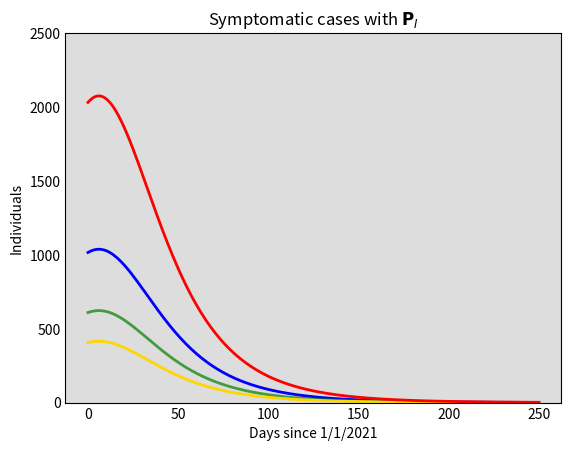

This chart was generated by the following Python code: (Note: this script raises an exception after producing the figure.)
# -*- coding: utf-8 -*-
"""
Created on Tue Oct 27 10:05:00 2020

@author: Fer
"""

import numpy as np
from scipy.integrate import odeint
import matplotlib.pyplot as plt
import pandas as pd


#######################################################
## Code block 1: Model parameters         #############
#######################################################

# birth and natura death rates patch i (b_i, d_i)
b = np.array([1./(70*365),1./(70*365), 1./(70*365)])
d = np.array([1./(70*365),1./(70*365), 1./(70*365)])


# disease transmission coefficient (beta_i)
beta = np.array([0.31, 0.40, 0.53]) # (LR-P1 0.31, MR-P2 .40, HR-P3 0.53)
alpha = np.array([.45, .45, .45]) # asymptomatic reduction in beta

# transition from exposed to infectious
k = np.array([1/5.99, 1/5.99, 1/5.99]) # G1,G2,G3

# fraction who develop symptoms
rho = np.array([.8, .8, .8]) # G1,G2,G3


# rate for reporting
nu = np.array([1./3, 1/3, 1/3])

# recovery rates
# asymtomatic
ga = np.array([1/14., 1/14., 1/14.]) # G1,G2,G3

# symptomatic
g = np.array([1/10.81, 1/10.81, 1/10.81]) # G1,G2,G3

# reported
gr = np.array([1/5, 1/5, 1/5])

# RESIDENCE TIME MATRIX

PI = np.array([[1/3, 1/3, 1/3],
              [1/3, 1/3, 1/3],
              [1/3, 1/3, 1/3]])

P = np.array([[.15, .15, .7],
              [.15, .15, .7],
              [.15, .15, .7]])

PII = np.array([[.8, .1, .1],
              [.1, .8, .1],
              [.1, .1, .8]])




#####################################################
###### code block 2: the model      #################
#####################################################

def deriv(y, t, u, psi, w, theta, rhoV):
    S1, V1, E1, Ev1, A1, I1, Ir1, R1, S2, V2, E2, Ev2, A2, I2, Ir2, R2, S3, V3, E3, Ev3, A3, I3, Ir3, R3 = y
    #
    N1 = S1 + V1 + E1 + Ev1 + A1 + I1 + Ir1 +R1
    N2 = S2 + V2 + E2 + Ev2 + A2 + I2 + Ir2 +R2
    N3 = S3 + V3 + E3 + Ev3 + A3 + I3 + Ir3 +R3
    N = np.array([N1, N2, N3])
    A = np.array([A1, A2, A3])
    I = np.array([I1, I2, I3])
    # effective populations
    # 1
    N1e = np.dot(P[:, 0],N)
    A1e = np.dot(P[:, 0],A)
    I1e = np.dot(P[:, 0],I)
    # 2
    N2e = np.dot(P[:, 1],N)
    A2e = np.dot(P[:, 1],A)
    I2e = np.dot(P[:, 1],I)
    # 3
    N3e = np.dot(P[:, 2],N)
    A3e = np.dot(P[:, 2],A)
    I3e = np.dot(P[:, 2],I)
    #
    # Force of infection beta_{j}(I_{j}^{e}+alphaA_{j}^{e})/N_{j}^{e}
    F = np.array([beta[0]*(I1e + alpha[0]*A1e)/N1e,
                  beta[1]*(I2e + alpha[1]*A2e)/N2e,
                  beta[2]*(I3e + alpha[2]*A3e)/N3e])
    # incidence
    # susceptibles
    incS1 = 0.
    incS2 = 0.
    incS3 = 0.
    for j in [0, 1, 2]:
        incS1 += P[0,j]*S1*F[j]
        incS2 += P[1,j]*S2*F[j]
        incS3 += P[2,j]*S3*F[j]
    # vaccinated
    incV1 = 0.
    incV2 = 0.
    incV3 = 0.
    for j in [0, 1, 2]:
        incS1 += P[0,j]*V1*(1-psi[0])*F[j]
        incS2 += P[1,j]*V2*(1-psi[1])*F[j]
        incS3 += P[2,j]*V3*(1-psi[2])*F[j]
    # model equations
    dS1dt = b[0]*N[0] - incS1 - u[0]*S1 + w[0]*R1 +theta[0]*V1- d[0]*S1
    dV1dt = u[0]*S1 - incV1 - theta[0]*V1 - d[0]*V1
    dE1dt = incS1 - (k[0]+ d[0])*E1
    dEv1dt= incV1 - (k[0]+ d[0])*Ev1
    dA1dt = (1-rho[0])*k[0]*E1 + (1-rhoV[0])*k[0]*Ev1 - (ga[0]+d[0])*A1
    dI1dt = rho[0]*k[0]*E1 + rhoV[0]*k[0]*Ev1 - (g[0]+nu[0]+d[0])*I1
    dIr1dt= nu[0]*I1 - (gr[0]+d[0])*Ir1 
    dR1dt = ga[0]*A1 + g[0]*I1 + gr[0]*Ir1 - (w[0]+d[0])*R1
    dS2dt = b[1]*N[1] - incS2 - u[1]*S2 + w[1]*R2 +theta[1]*V2 - d[1]*S2
    dV2dt = u[1]*S2 - incV2  - theta[1]*V2- d[1]*V2
    dE2dt = incS2 - (k[1]+ d[1])*E2
    dEv2dt= incV2 - (k[0]+ d[0])*Ev1
    dA2dt = (1-rho[1])*k[1]*E2 +(1-rhoV[1])*k[1]*Ev2 - (ga[1]+d[1])*A2
    dI2dt = rho[1]*k[1]*E2 + rhoV[1]*k[1]*Ev2 - (g[1]+nu[1]+d[1])*I2
    dIr2dt= nu[1]*I2 - (gr[1]+d[1])*Ir2 
    dR2dt = ga[1]*A2 + g[1]*I2 + gr[1]*Ir2 - (w[1]+d[1])*R2
    dS3dt = b[2]*N[2] - incS3 - u[2]*S3 + w[2]*R3 + theta[2]*V3 - d[2]*S3
    dV3dt = u[2]*S3 - incV3  - theta[2]*V3 - d[2]*V3
    dE3dt = incS3 - (k[2]+ d[2])*E3
    dEv3dt= incV3 - (k[2]+ d[2])*Ev3
    dA3dt = (1-rho[2])*k[2]*E3 + (1-rhoV[2])*k[2]*Ev3 - (ga[2]+d[2])*A3
    dI3dt = rho[2]*k[2]*E3 + rho[2]*k[2]*Ev3 - (g[2]+nu[2]+d[2])*I3
    dIr3dt= nu[2]*I3 - (gr[2]+d[2])*Ir3 
    dR3dt = ga[2]*A3 + g[2]*I3 + gr[2]*Ir3- (w[2]+d[2])*R3
    return dS1dt, dV1dt, dE1dt, dEv1dt, dA1dt, dI1dt, dIr1dt, dR1dt, dS2dt, dV2dt, dE2dt, dEv2dt, dA2dt, dI2dt, dIr2dt, dR2dt, dS3dt, dV3dt, dE3dt, dEv3dt, dA3dt, dI3dt, dIr3dt, dR3dt 




#####################################################
###### code block 3: integration and plots  #########
#####################################################
    
# A grid of time points (in days)
t = np.linspace(0, 335, 335)
t2021 = np.linspace(0, 250, 250)

# initial conditions (S, V, E, Ev, A, I, Ir, R)

CdMxN = 160000 # effective total population
S = .98*CdMxN
I = .005*CdMxN   # percentage active cases
A = (1-rho[0])*I # asintomatic
Ir =  0 # 
E =   I/k[0] # exposed fraction
R = .01*CdMxN # 1% inmunity in the population
CdMx = np.array([S, 0., E, 0., A, I, Ir, R])
# P1 
P10 = CdMx*0.5
# P2 
P20 = CdMx*0.3
# P3 
P30 = CdMx*0.2

# complete initial condition
y0 = np.concatenate([P10, P20, P30])


##############Parameters for the scenarios
# Formula 1-exp(-uT)=x, u=vac rate, T=tiempo, x=coverage
u1 = -np.log(1-0.3)/90  # 40% coverage, 3 months
u2 = -np.log(1-0.4)/90 # 50% coverage, 3 months
u3 = -np.log(1-0.5)/90 # 60% coverage, 3 months

# vaccination rates
uS0 = np.array([.0, .0, .0]) # Scenario 0 (sin control)
uS1 = np.array([u1, u1, u1]) # Scenario 1 (sin control)
uS2 = np.array([u2, u2, u2]) # Scenario 2 (sin control)


# vaccine efficacy
psiS0 = np.array([0, 0, 0]) # Scenario 0 (sin control)
psiS1 = np.array([.7, .7, .7]) # Scenario 1 
psiS2 = np.array([.8, .8, .8]) # Scenario 2 


# loss of natural immunity
w180 = np.array([1./180, 1/180, 1/180]) # Medio año
w360 = np.array([1./360, 1/360, 1/360]) # 1 año


# loss of vaccine immunity
thetaS0 = np.array([1./180, 1/180, 1/180]) # Scenario 0 (sin control)
thetaS1 = np.array([1./180, 1/180, 1/180]) # Scenario 1
thetaS2 = np.array([1./250, 1/250, 1/250]) # Scenario 2


# vaccinated fraction who develop symptoms
rhoVS0 = np.array([.8, .8, .8]) # Scenario 0 (sin control)
rhoVS1 = np.array([.5, .5, .5]) # Scenario 1
rhoVS2 = np.array([.3, .3, .3]) # Scenario 2




# Integrate the equation over the grid time t
# Scenario 0
solution0 = odeint(deriv, y0, t, args=(uS0, psiS0, w360, thetaS0, rhoVS0))
S1, V1, E1, Ev1, A1, I1, Ir1, R1, S2, V2, E2, Ev2, A2, I2, Ir2, R2, S3, V3, E3, Ev3, A3, I3, Ir3, R3 = solution0.T

# initial condition 2021
y2021 = solution0[39]

# Scenario 2
solution2 = odeint(deriv, y2021, t2021, args=(uS2, psiS2, w360, thetaS2, rhoVS2))
S12, V12, E12, Ev12, A12, I12, Ir12, R12, S22, V22, E22, Ev22, A22, I22, Ir22, R22, S32, V32, E32, Ev32, A32, I32, Ir32, R32 = solution2.T



# Plot the data

#--PLOT I cases per patch
# Scenario 2 (b)

fig1 = plt.figure(facecolor='w')
ax = fig1.add_subplot(111, facecolor='#dddddd', axisbelow=True)
ax.plot(t2021, I12, 'b', alpha=1, lw=2, label='Patch 1')
ax.plot(t2021, I22, 'g', alpha=0.7, lw=2, label='Patch 2')
ax.plot(t2021, I32, 'gold', alpha=1, lw=2, label='Patch 3')
ax.plot(t2021, I12+I22+I32, 'r', alpha=1, lw=2, label='Total')
ax.set_xlabel('Days since 1/1/2021')
ax.set_ylabel('Individuals')
ax.set_ylim(0,2500)
ax.set_title(r'Symptomatic cases with $\mathbf{P}_{I}$')
ax.yaxis.set_tick_params(length=0)
ax.xaxis.set_tick_params(length=0)
ax.grid(b=True, which='major', c='w', lw=2, ls='-')
legend = ax.legend()
#legend.get_frame().set_alpha(0.5)
for spine in ('top', 'right', 'bottom', 'left'):
    ax.spines[spine].set_visible(False) 
    
plt.show()

#--PLOT reported cases per patch
# Scenario 2 (b)

fig2 = plt.figure(facecolor='w')
ax = fig2.add_subplot(111, facecolor='#dddddd', axisbelow=True)
ax.plot(t2021, Ir12, 'b', alpha=1, lw=2, label='Patch 1')
ax.plot(t2021, Ir22, 'g', alpha=0.7, lw=2, label='Patch 2')
ax.plot(t2021, Ir32, 'gold', alpha=1, lw=2, label='Patch 3')
ax.plot(t2021, Ir12+Ir22+Ir32, 'r', alpha=1, lw=2, label='Total')
ax.set_xlabel('Days since 1/1/2021')
ax.set_ylabel('Individuals')
ax.set_ylim(0,4000)
ax.set_title(r'Reported cases with $\mathbf{P}_{I}$')
ax.yaxis.set_tick_params(length=0)
ax.xaxis.set_tick_params(length=0)
ax.grid(b=True, which='major', c='w', lw=2, ls='-')
legend = ax.legend()
#legend.get_frame().set_alpha(0.5)
for spine in ('top', 'right', 'bottom', 'left'):
    ax.spines[spine].set_visible(False) 
    
plt.show()



#--PLOT A cases per patch
# Scenario 2 (b)

fig1 = plt.figure(facecolor='w')
ax = fig1.add_subplot(111, facecolor='#dddddd', axisbelow=True)
ax.plot(t2021, A12, 'b', alpha=1, lw=2, label='Patch 1')
ax.plot(t2021, A22, 'g', alpha=0.7, lw=2, label='Patch 2')
ax.plot(t2021, A32, 'gold', alpha=1, lw=2, label='Patch 3')
ax.plot(t2021, A12+A22+A32, 'r', alpha=1, lw=2, label='Total')
ax.set_xlabel('Days since 1/1/2021')
ax.set_ylabel('Individuals')
ax.set_ylim(0,3000)
ax.set_title(r'Asymptomatic cases with $\mathbf{P}_{I}$')
ax.yaxis.set_tick_params(length=0)
ax.xaxis.set_tick_params(length=0)
ax.grid(b=True, which='major', c='w', lw=2, ls='-')
legend = ax.legend()
#legend.get_frame().set_alpha(0.5)
for spine in ('top', 'right', 'bottom', 'left'):
    ax.spines[spine].set_visible(False) 
    
plt.show()



#####################################################
###### code block 4: R0 values              #########
#####################################################

############ vaccine parameters for Re
# vaccination rates
u = uS2  # Scenario 1

# vaccine efficacy
psi = psiS2

# loss of natural immunity
w = w360

# vaccinated fraction who develop symptoms
rhoV = rhoVS2

# loss of vaccine immunity
theta = thetaS2

#------------------ DFE
# constant initial populations
N1 = np.sum(P10) #patch 1
N2 = np.sum(P20) # patch 2
N3 = np.sum(P30) # patch 3

Sdfe1 = b[0]*(theta[0]+d[0])*N1/((u[0]+theta[0]+d[0])*d[0])
Sdfe2 = b[1]*(theta[1]+d[1])*N2/((u[1]+theta[1]+d[1])*d[1])
Sdfe3 = b[2]*(theta[2]+d[2])*N3/((u[2]+theta[2]+d[2])*d[2])
Sdfe = np.array([Sdfe1, Sdfe2, Sdfe3])
print(Sdfe)

Vdfe1 = N1 - Sdfe1
Vdfe2 = N2 - Sdfe2
Vdfe3 = N3 - Sdfe3
Vdfe = np.array([Vdfe1, Vdfe2, Vdfe3])
#-----------------------------------------

# R0 in the absence of movement
R01 = ((alpha[0]*(1-rho[0])/(ga[0]+d[0])) + rho[0]/(g[0]+d[0]))*(k[0]*beta[0]/(k[0]+nu[0]+d[0]))
R02 = ((alpha[1]*(1-rho[1])/(ga[1]+d[1])) + rho[1]/(g[1]+d[1]))*(k[1]*beta[1]/(k[1]+nu[0]+d[1]))
R03 = ((alpha[2]*(1-rho[2])/(ga[2]+d[2])) + rho[2]/(g[2]+d[2]))*(k[2]*beta[2]/(k[2]+nu[0]+d[2]))

print("R0 in the absence of movement")
print("R01:", R01)
print("R02:", R02)
print("R03:", R03)



#---------------------
# R0 total (movement)
#
# F matrix
# nota: effective total population N^{e}_{k} (tp) at DFE is the sum of tp N_{j}*p_{jk}
N = np.array([N1, N2, N3]) # population at DFE
Ne_dfe = np.array([np.dot(N,P[0]), np.dot(N,P[1]), np.dot(N,P[2])])
#print(Ne_dfe)

# lamnda and lamndaA components in F
L = np.zeros((3,3), float)
La = np.zeros((3,3), float)

for i in [0,1,2]:
    for j in [0,1,2]:
        for z in [0,1,2]:
            L[i][j] += beta[z]*P[i][z]*P[j][z]*N[z]/Ne_dfe[z]
            La[i][j] += alpha[z]*beta[z]*P[i][z]*P[j][z]*N[z]/Ne_dfe[z]
  
#print(Falt[0,0])          
# real 9x9 F matrix
F = np.array([[0, La[0][0], L[0][0], 0, La[0][1], L[0][1], 0, La[0][2], L[0][2]],
              [0, 0, 0, 0, 0, 0, 0, 0, 0],
              [0, 0, 0, 0, 0, 0, 0, 0, 0],
              [0, La[1][0], L[1][0], 0, La[1][1], L[1][1], 0, La[1][2], L[1][2]],
              [0, 0, 0, 0, 0, 0, 0, 0, 0],
              [0, 0, 0, 0, 0, 0, 0, 0, 0],
              [0, La[2][0], L[2][0], 0, La[2][1], L[2][1], 0, La[2][2], L[2][2]],
              [0, 0, 0, 0, 0, 0, 0, 0, 0],
              [0, 0, 0, 0, 0, 0, 0, 0, 0]])

# V 9x9 matrix

V = np.array([[k[0]+d[0], 0., 0, 0, 0, 0, 0, 0, 0],
              [-(1-rho[0])*k[0], ga[0]+d[0], 0, 0, 0, 0, 0, 0, 0],
              [-rho[0]*k[0], 0, g[0]+nu[0]+d[0], 0, 0, 0, 0, 0, 0],
              [0, 0, 0, k[1]+d[1], 0, 0, 0, 0, 0],
              [0, 0, 0, -(1-rho[1])*k[1], ga[1]+d[1], 0, 0, 0, 0],
              [0, 0, 0, -rho[1]*k[1], 0, g[1]+nu[1]+d[1],  0, 0, 0],
              [0, 0, 0, 0, 0, 0,  k[2]+d[2],  0, 0],
              [0, 0, 0, 0, 0, 0, -(1-rho[2])*k[2], ga[2]+d[2], 0],
              [0, 0, 0, 0, 0, 0, -rho[2]*k[2], 0, g[2]+nu[2]+d[2]] ])

# NGM
K = np.dot(F, np.linalg.inv(V))
R0 = np.amax(np.linalg.eigvals(K))
print("Total R0:", R0)            


#------------- Re total movement
# components for controled F
phi = np.zeros((3,3), float)
phiA = np.zeros((3,3), float)
chi = np.zeros((3,3), float)
chiA = np.zeros((3,3), float)

for i in [0,1,2]:
    for j in [0,1,2]:
        for z in [0,1,2]:
            phi[i][j] += beta[z]*P[i][z]*P[j][z]*Sdfe[z]/Ne_dfe[z]
            phiA[i][j]+= alpha[z]*beta[z]*P[i][z]*P[j][z]*Sdfe[z]/Ne_dfe[z]
            chi[i][j] += beta[z]*(1-psi[z])*P[i][z]*P[j][z]*Vdfe[z]/Ne_dfe[z]
            chiA[i][j] += alpha[z]*beta[z]*(1-psi[z])*P[i][z]*P[j][z]*Vdfe[z]/Ne_dfe[z]
  
         
# 12x12 F matrix
Fc= np.array([[0, 0, phiA[0][0], phi[0][0], 0, 0, phiA[0][1], phi[0][1], 0, 0, phiA[0][2], phi[0][2]],
              [0, 0, chiA[0][0], chi[0][0], 0, 0, chiA[0][1], chi[0][1], 0, 0, chiA[0][2], chi[0][2]],
              [0, 0, 0, 0,   0, 0, 0, 0,     0, 0, 0, 0],
              [0, 0, 0, 0,   0, 0, 0, 0,     0, 0, 0, 0],
              [0, 0, phiA[1][0], phi[1][0], 0, 0, phiA[1][1], phi[1][1], 0, 0, phiA[1][2], phi[1][2]],
              [0, 0, chiA[1][0], chi[1][0], 0, 0, chiA[1][1], chi[1][1], 0, 0, chiA[1][2], chi[1][2]],
              [0, 0, 0, 0,   0, 0, 0, 0,     0, 0, 0, 0],
              [0, 0, 0, 0,   0, 0, 0, 0,     0, 0, 0, 0],
              [0, 0, phiA[2][0], phi[2][0], 0, 0, phiA[2][1], phi[2][1], 0, 0, phiA[2][2], phi[2][2]],
              [0, 0, chiA[2][0], chi[2][0], 0, 0, chiA[2][1], chi[2][1], 0, 0, chiA[2][2], chi[2][2]],
              [0, 0, 0, 0,   0, 0, 0, 0,     0, 0, 0, 0],
              [0, 0, 0, 0,   0, 0, 0, 0,     0, 0, 0, 0]])

   
# V 9x9 matrix
Vc= np.array([[k[0]+d[0], 0., 0, 0, 0, 0, 0, 0, 0, 0, 0, 0],
              [0, k[0]+d[0], 0, 0, 0, 0, 0, 0, 0, 0, 0, 0],
              [-(1-rho[0])*k[0], -(1-rhoV[0])*k[0], ga[0]+d[0], 0, 0, 0, 0, 0, 0, 0, 0, 0],
              [-rho[0]*k[0], -rhoV[0]*k[0], 0, g[0]+nu[0]+d[0], 0, 0, 0, 0, 0, 0, 0, 0],
              [0, 0, 0, 0, k[1]+d[1], 0, 0, 0, 0, 0, 0, 0],
              [0, 0, 0, 0, 0, k[1]+d[1], 0, 0, 0, 0, 0, 0],
              [0, 0, 0, 0, -(1-rho[1])*k[1], -(1-rhoV[1])*k[1], ga[1]+d[1], 0, 0, 0, 0, 0],
              [0, 0, 0, 0, -rho[1]*k[1], -rhoV[1]*k[1], 0, g[1]+nu[1]+d[1],  0, 0, 0, 0],
              [0, 0, 0, 0, 0, 0, 0, 0,  k[2]+d[2],  0, 0, 0],
              [0, 0, 0, 0, 0, 0, 0, 0,  0, k[2]+d[2],  0, 0],
              [0, 0, 0, 0, 0, 0, 0, 0, -(1-rho[2])*k[2], -(1-rhoV[2])*k[2], ga[2]+d[2], 0],
              [0, 0, 0, 0, 0, 0, 0, 0, -rho[2]*k[2], -rhoV[2]*k[2], 0, g[2]+nu[2]+d[2]] ])

# controlled NGM
Kc = np.dot(Fc, np.linalg.inv(Vc))
Re = np.amax(np.linalg.eigvals(Kc))
print("Total Re:", Re)        





